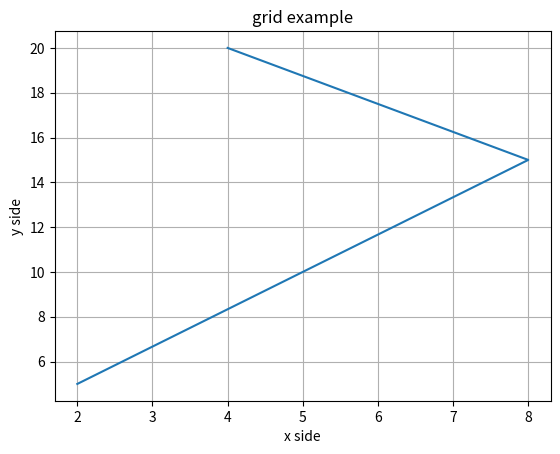
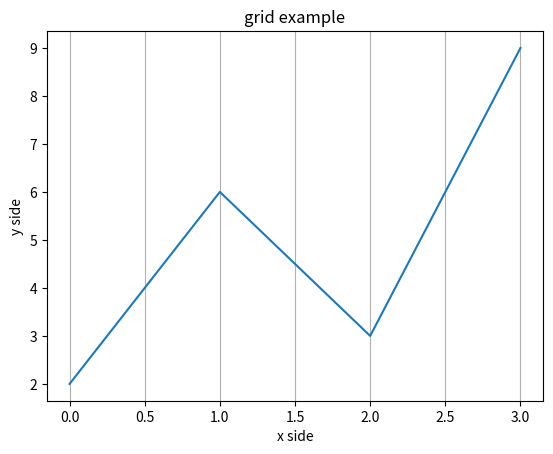
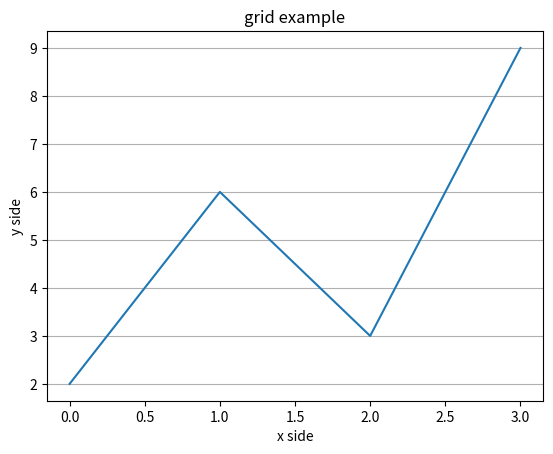
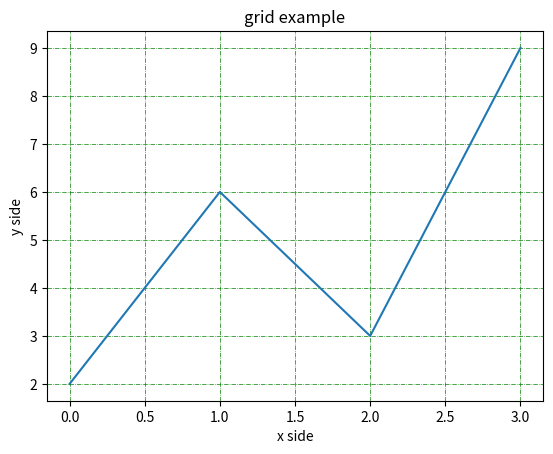

Write the Python code that produced these figures, in order.
#adding grid lines to the plot
#With Pyplot, you can use the grid() function to add grid lines to the plot.
#grid()

import numpy as np
import matplotlib.pyplot as plt
x=np.array([2,5,8,4])
y=np.array([5,10,15,20])
plt.title('grid example')
#plt.plot(x,y,xlabel='xside',ylabel='yside') #we cannot give like this
plt.plot(x,y)
plt.xlabel('x side')
plt.ylabel('y side')
plt.grid() #grid lines for both horizontal and vertical
plt.show()


#specify which grid lines to display
#grid(axis='x')
#grid(axis='y')

#grid lines for x axis
y=np.array([2,6,3,9])
plt.title('grid example')
plt.xlabel('x side')
plt.ylabel('y side')
plt.grid(axis='x') #grid for x axis
plt.plot(y)
plt.show()

#grid lines for y axis
y=np.array([2,6,3,9])
plt.title('grid example')
plt.xlabel('x side')
plt.ylabel('y side')
plt.grid(axis='y') #grid for y axis
plt.plot(y)
plt.show()


#line properties for grid lines

#like this: grid(color = 'color', linestyle = 'linestyle', linewidth = number).
y=np.array([2,6,3,9])
plt.title('grid example')
plt.xlabel('x side')
plt.ylabel('y side')
plt.grid(color='g',ls='-.',lw=0.5) #grid for y axis
plt.plot(y)
plt.show()
